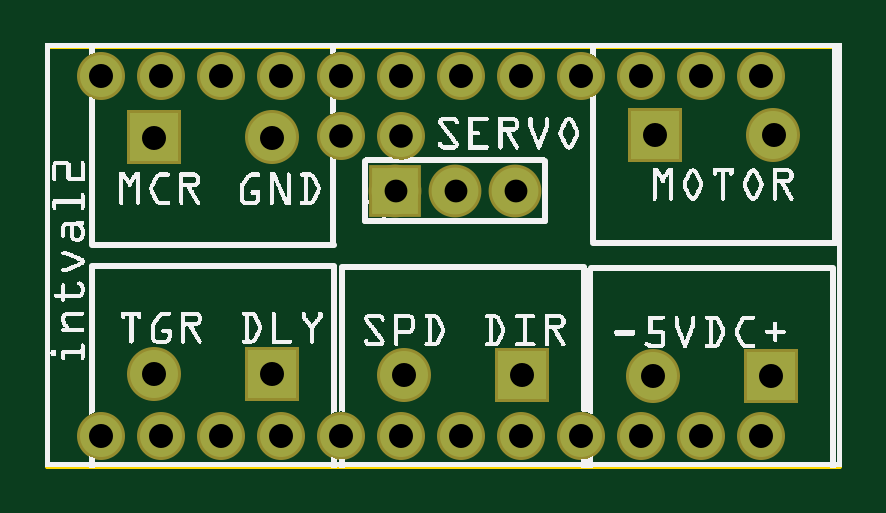
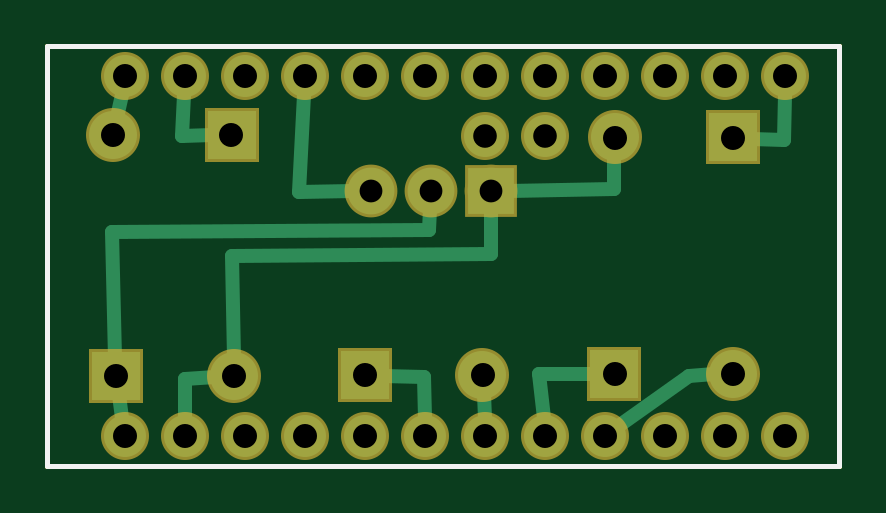
Circuit board: 8 layer files. Board 33.5 x 17.8 mm.
- outline: intval2_oshpark_contour.gm1 (367 bytes)
- bottom_copper: intval2_oshpark_copperBottom.gbl (1766 bytes)
- top_copper: intval2_oshpark_copperTop.gtl (976 bytes)
- drill: intval2_oshpark_drill.txt (731 bytes)
- bottom_mask: intval2_oshpark_maskBottom.gbs (956 bytes)
- top_mask: intval2_oshpark_maskTop.gts (972 bytes)
- bottom_silk: intval2_oshpark_silkBottom.gbo (357 bytes)
- top_silk: intval2_oshpark_silkTop.gto (169807 bytes)

=== outline: intval2_oshpark_contour.gm1 ===
G04 MADE WITH FRITZING*
G04 WWW.FRITZING.ORG*
G04 DOUBLE SIDED*
G04 HOLES PLATED*
G04 CONTOUR ON CENTER OF CONTOUR VECTOR*
%ASAXBY*%
%FSLAX23Y23*%
%MOIN*%
%OFA0B0*%
%SFA1.0B1.0*%
%ADD10R,1.328370X0.706543*%
%ADD11C,0.008000*%
%ADD10C,0.008*%
%LNCONTOUR*%
G90*
G70*
G54D10*
G54D11*
X4Y703D02*
X1324Y703D01*
X1324Y4D01*
X4Y4D01*
X4Y703D01*
D02*
G04 End of contour*
M02*
=== bottom_copper: intval2_oshpark_copperBottom.gbl ===
G04 MADE WITH FRITZING*
G04 WWW.FRITZING.ORG*
G04 DOUBLE SIDED*
G04 HOLES PLATED*
G04 CONTOUR ON CENTER OF CONTOUR VECTOR*
%ASAXBY*%
%FSLAX23Y23*%
%MOIN*%
%OFA0B0*%
%SFA1.0B1.0*%
%ADD10C,0.070000*%
%ADD11C,0.080000*%
%ADD12C,0.078000*%
%ADD13R,0.080000X0.080000*%
%ADD14R,0.078000X0.078000*%
%ADD15C,0.024000*%
%LNCOPPER0*%
G90*
G70*
G54D10*
X394Y653D03*
X594Y53D03*
X1194Y653D03*
X994Y53D03*
X194Y53D03*
X794Y653D03*
X1194Y53D03*
X794Y53D03*
X394Y53D03*
X594Y553D03*
X994Y653D03*
X594Y653D03*
X194Y653D03*
X1094Y53D03*
X894Y53D03*
X694Y53D03*
X494Y53D03*
X294Y53D03*
X94Y53D03*
X494Y553D03*
X1094Y653D03*
X894Y653D03*
X694Y653D03*
X494Y653D03*
X294Y653D03*
X94Y653D03*
G54D11*
X1017Y555D03*
X1214Y555D03*
X795Y155D03*
X599Y155D03*
X1210Y153D03*
X1013Y153D03*
X181Y551D03*
X378Y551D03*
X379Y157D03*
X182Y157D03*
G54D12*
X584Y462D03*
X684Y462D03*
X784Y462D03*
G54D13*
X1017Y555D03*
X795Y155D03*
X1210Y153D03*
X181Y551D03*
X379Y157D03*
G54D14*
X584Y462D03*
G54D15*
X1044Y151D02*
X1094Y149D01*
D02*
X1094Y149D02*
X1094Y84D01*
D02*
X1205Y122D02*
X1199Y83D01*
D02*
X688Y396D02*
X1216Y393D01*
D02*
X1216Y393D02*
X1211Y184D01*
D02*
X686Y432D02*
X688Y396D01*
D02*
X1016Y354D02*
X1013Y184D01*
D02*
X585Y357D02*
X1016Y354D01*
D02*
X585Y432D02*
X585Y357D01*
D02*
X696Y151D02*
X695Y84D01*
D02*
X764Y154D02*
X696Y151D01*
D02*
X597Y124D02*
X595Y84D01*
D02*
X410Y157D02*
X505Y157D01*
D02*
X505Y157D02*
X497Y84D01*
D02*
X554Y462D02*
X380Y465D01*
D02*
X380Y465D02*
X379Y520D01*
D02*
X815Y461D02*
X905Y460D01*
D02*
X905Y460D02*
X896Y622D01*
D02*
X1099Y554D02*
X1096Y622D01*
D02*
X1049Y555D02*
X1099Y554D01*
D02*
X1208Y585D02*
X1200Y622D01*
D02*
X255Y154D02*
X369Y71D01*
D02*
X213Y156D02*
X255Y154D01*
D02*
X96Y546D02*
X95Y622D01*
D02*
X150Y549D02*
X96Y546D01*
G04 End of Copper0*
M02*
=== top_copper: intval2_oshpark_copperTop.gtl ===
G04 MADE WITH FRITZING*
G04 WWW.FRITZING.ORG*
G04 DOUBLE SIDED*
G04 HOLES PLATED*
G04 CONTOUR ON CENTER OF CONTOUR VECTOR*
%ASAXBY*%
%FSLAX23Y23*%
%MOIN*%
%OFA0B0*%
%SFA1.0B1.0*%
%ADD10C,0.070000*%
%ADD11C,0.080000*%
%ADD12C,0.078000*%
%ADD13R,0.080000X0.080000*%
%ADD14R,0.078000X0.078000*%
%LNCOPPER1*%
G90*
G70*
G54D10*
X394Y653D03*
X594Y53D03*
X1194Y653D03*
X994Y53D03*
X194Y53D03*
X794Y653D03*
X1194Y53D03*
X794Y53D03*
X394Y53D03*
X594Y553D03*
X994Y653D03*
X594Y653D03*
X194Y653D03*
X1094Y53D03*
X894Y53D03*
X694Y53D03*
X494Y53D03*
X294Y53D03*
X94Y53D03*
X494Y553D03*
X1094Y653D03*
X894Y653D03*
X694Y653D03*
X494Y653D03*
X294Y653D03*
X94Y653D03*
G54D11*
X1017Y555D03*
X1214Y555D03*
X379Y157D03*
X182Y157D03*
X181Y551D03*
X378Y551D03*
X1210Y153D03*
X1013Y153D03*
G54D12*
X584Y462D03*
X684Y462D03*
X784Y462D03*
G54D11*
X795Y155D03*
X599Y155D03*
G54D13*
X1017Y555D03*
X379Y157D03*
X181Y551D03*
X1210Y153D03*
G54D14*
X584Y462D03*
G54D13*
X795Y155D03*
G04 End of Copper1*
M02*
=== drill: intval2_oshpark_drill.txt ===
; NON-PLATED HOLES START AT T1
; THROUGH (PLATED) HOLES START AT T100
M48
INCH
T100C0.040000
T101C0.038000
T102C0.039370
%
T100
X009939Y006526
X000940Y006526
X002940Y006526
X004940Y006526
X001940Y006526
X005940Y006526
X007940Y006526
X003940Y006526
X006940Y006526
X008940Y006526
X010174Y005550
X012098Y001526
X010940Y006526
X011940Y006526
X010130Y001526
X001813Y005506
X003788Y001568
X009939Y000526
X000940Y000526
X002940Y000526
X004940Y000526
X007953Y001553
X003940Y000526
X007940Y000526
X001940Y000526
X005940Y000526
X006940Y000526
X008940Y000526
X003781Y005506
X012142Y005550
X001820Y001568
X010940Y000526
X011940Y000526
X005985Y001553
T101
X007844Y004617
X006844Y004617
X005844Y004617
T102
X005940Y005526
X004940Y005526
T00
M30

=== bottom_mask: intval2_oshpark_maskBottom.gbs ===
G04 MADE WITH FRITZING*
G04 WWW.FRITZING.ORG*
G04 DOUBLE SIDED*
G04 HOLES PLATED*
G04 CONTOUR ON CENTER OF CONTOUR VECTOR*
%ASAXBY*%
%FSLAX23Y23*%
%MOIN*%
%OFA0B0*%
%SFA1.0B1.0*%
%ADD10C,0.080000*%
%ADD11C,0.090000*%
%ADD12C,0.088000*%
%ADD13R,0.090000X0.090000*%
%ADD14R,0.088000X0.088000*%
%LNMASK0*%
G90*
G70*
G54D10*
X394Y653D03*
X594Y53D03*
X1194Y653D03*
X994Y53D03*
X194Y53D03*
X794Y653D03*
X1194Y53D03*
X794Y53D03*
X394Y53D03*
X594Y553D03*
X994Y653D03*
X594Y653D03*
X194Y653D03*
X1094Y53D03*
X894Y53D03*
X694Y53D03*
X494Y53D03*
X294Y53D03*
X94Y53D03*
X494Y553D03*
X1094Y653D03*
X894Y653D03*
X694Y653D03*
X494Y653D03*
X294Y653D03*
X94Y653D03*
G54D11*
X1017Y555D03*
X1214Y555D03*
X379Y157D03*
X182Y157D03*
X181Y551D03*
X378Y551D03*
X1210Y153D03*
X1013Y153D03*
X795Y155D03*
X599Y155D03*
G54D12*
X584Y462D03*
X684Y462D03*
X784Y462D03*
G54D13*
X1017Y555D03*
X379Y157D03*
X181Y551D03*
X1210Y153D03*
X795Y155D03*
G54D14*
X584Y462D03*
G04 End of Mask0*
M02*
=== top_mask: intval2_oshpark_maskTop.gts ===
G04 MADE WITH FRITZING*
G04 WWW.FRITZING.ORG*
G04 DOUBLE SIDED*
G04 HOLES PLATED*
G04 CONTOUR ON CENTER OF CONTOUR VECTOR*
%ASAXBY*%
%FSLAX23Y23*%
%MOIN*%
%OFA0B0*%
%SFA1.0B1.0*%
%ADD10C,0.080000*%
%ADD11C,0.090000*%
%ADD12C,0.088000*%
%ADD13R,0.090000X0.090000*%
%ADD14R,0.088000X0.088000*%
%LNMASK1*%
G90*
G70*
G54D10*
X394Y653D03*
X594Y53D03*
X1194Y653D03*
X994Y53D03*
X194Y53D03*
X794Y653D03*
X1194Y53D03*
X794Y53D03*
X394Y53D03*
X594Y553D03*
X994Y653D03*
X594Y653D03*
X194Y653D03*
X1094Y53D03*
X894Y53D03*
X694Y53D03*
X494Y53D03*
X294Y53D03*
X94Y53D03*
X494Y553D03*
X1094Y653D03*
X894Y653D03*
X694Y653D03*
X494Y653D03*
X294Y653D03*
X94Y653D03*
G54D11*
X1017Y555D03*
X1214Y555D03*
X379Y157D03*
X182Y157D03*
X181Y551D03*
X378Y551D03*
X1210Y153D03*
X1013Y153D03*
G54D12*
X584Y462D03*
X684Y462D03*
X784Y462D03*
G54D11*
X795Y155D03*
X599Y155D03*
G54D13*
X1017Y555D03*
X379Y157D03*
X181Y551D03*
X1210Y153D03*
G54D14*
X584Y462D03*
G54D13*
X795Y155D03*
G04 End of Mask1*
M02*
=== bottom_silk: intval2_oshpark_silkBottom.gbo ===
G04 MADE WITH FRITZING*
G04 WWW.FRITZING.ORG*
G04 DOUBLE SIDED*
G04 HOLES PLATED*
G04 CONTOUR ON CENTER OF CONTOUR VECTOR*
%ASAXBY*%
%FSLAX23Y23*%
%MOIN*%
%OFA0B0*%
%SFA1.0B1.0*%
%ADD10R,1.328370X0.706543X1.312370X0.690543*%
%ADD11C,0.008000*%
%LNSILK0*%
G90*
G70*
G54D11*
X4Y703D02*
X1324Y703D01*
X1324Y4D01*
X4Y4D01*
X4Y703D01*
D02*
G04 End of Silk0*
M02*
=== top_silk: intval2_oshpark_silkTop.gto (169807 bytes, source omitted) ===
